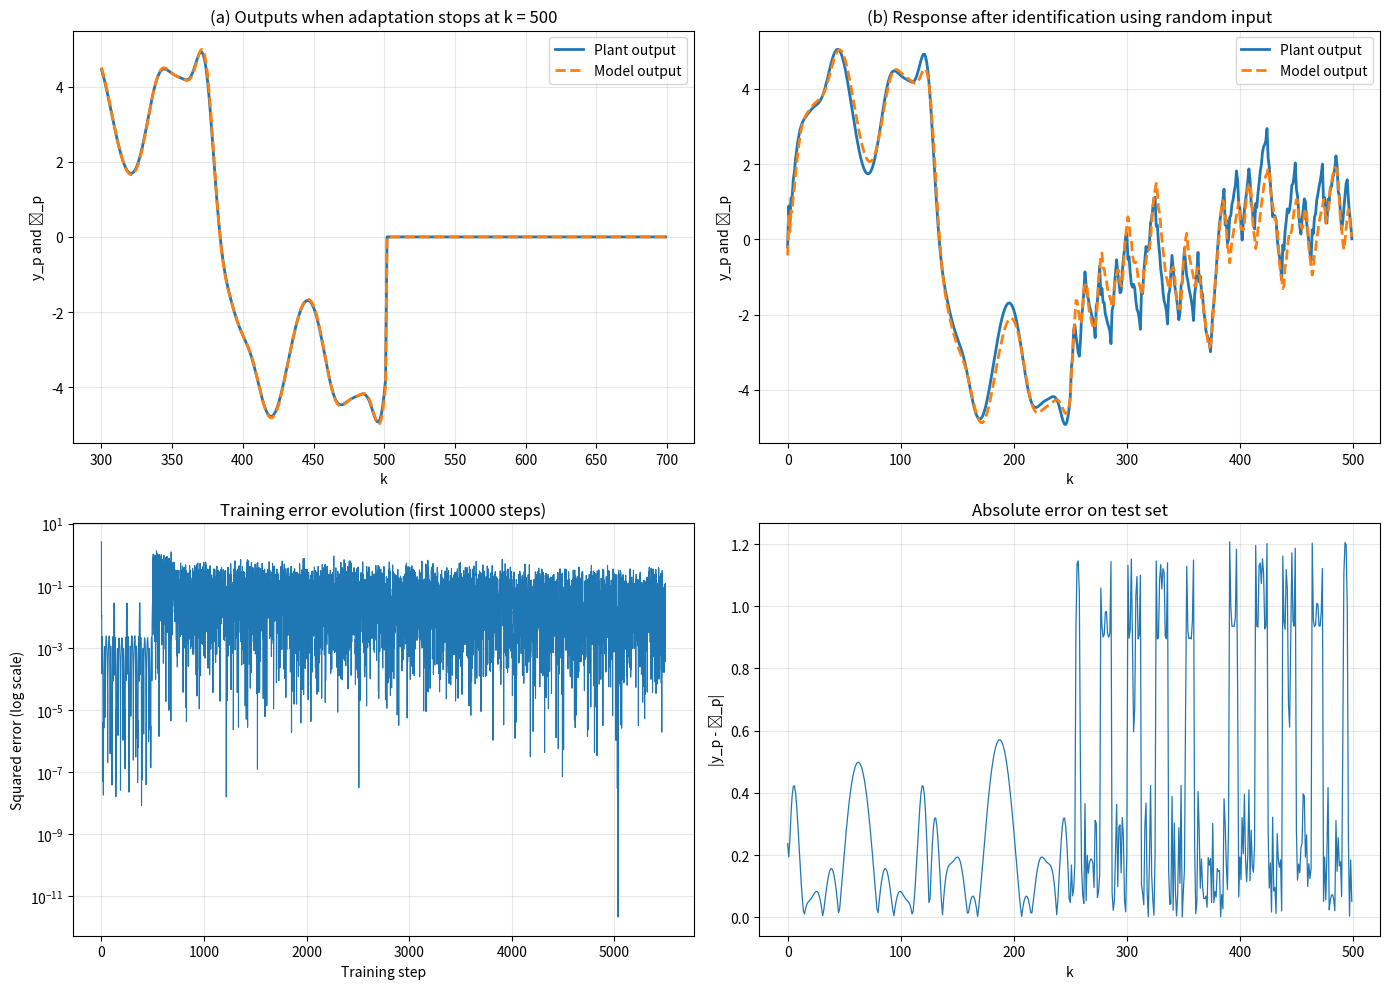

Python code for this plot:
import numpy as np
import matplotlib.pyplot as plt
import time
import os

# CONFIG
SEED = 123                     # single unified seed for reproducibility
DEBUG_SHORT_RUN = True         # True -> quick debug run; False -> full paper run
MAX_STEPS = 5000 if DEBUG_SHORT_RUN else 50000
LEARNING_RATE = 0.25
SAVE_FIG = True                # whether to save final figure to disk
OUT_FIG_PATH = "example1_repro.png"


# determinism / seed
np.random.seed(SEED)

# Neural Network
class NeuralNetwork:
    def __init__(self, layers, seed=None):
        """
        layers: list [in, hidden1, hidden2, ..., out]
        Weight shape: (in_dim, out_dim)
        Use unified random seed provided by outer scope (we already set np.random.seed(SEED))
        """
        self.layers = layers
        self.weights = []
        self.biases = []
        for i in range(len(layers)-1):
            in_dim = layers[i]
            out_dim = layers[i+1]
            # Xavier-like initialization (symmetric)
            scale = np.sqrt(2.0 / (in_dim + out_dim))
            w = np.random.randn(in_dim, out_dim) * scale
            b = np.zeros((1, out_dim), dtype=np.float64)
            self.weights.append(w.astype(np.float64))
            self.biases.append(b)

    def sigmoid(self, x):
        x = np.clip(x, -50, 50)
        return 1.0 / (1.0 + np.exp(-x))

    def sigmoid_derivative_from_activation(self, a):
        return a * (1.0 - a)

    def forward(self, x):
        """
        x: (batch, input_dim)
        returns: (batch, out_dim)
        stores activations and z_values
        """
        self.activations = [x.astype(np.float64)]
        self.z_values = []
        a = x.astype(np.float64)
        for i in range(len(self.weights)):
            z = np.dot(a, self.weights[i]) + self.biases[i]
            self.z_values.append(z)
            if i < len(self.weights) - 1:
                a = self.sigmoid(z)
            else:
                # linear output layer
                a = z.copy()
            self.activations.append(a)
        return self.activations[-1]

    def backward(self, x, y_true, y_pred, learning_rate=0.25):
        """
        Single-step / per-batch gradient descent (no external optimizer).
        x: (batch, in_dim)
        y_true: (batch, out_dim)
        y_pred: (batch, out_dim)
        """
        m = x.shape[0]
        L = len(self.weights)
        deltas = [None] * L

        # output layer (linear): delta = (a_L - y)
        deltas[-1] = (y_pred - y_true)

        # backprop through hidden layers
        for l in range(L-2, -1, -1):
            next_delta = deltas[l+1]            # (batch, out_{l+1})
            W_next = self.weights[l+1]          # (in_{l+1}, out_{l+1})
            # propagate error
            err = np.dot(next_delta, W_next.T)  # (batch, out_l)
            a_l = self.activations[l+1]         # activation of layer l (post-nonlinearity)
            deltas[l] = err * self.sigmoid_derivative_from_activation(a_l)

        # update weights & biases
        for i in range(L):
            a_prev = self.activations[i]       # (batch, in_dim)
            delta = deltas[i]                  # (batch, out_dim)
            grad_W = np.dot(a_prev.T, delta) / m
            grad_b = np.mean(delta, axis=0, keepdims=True)
            # optional gradient clipping (small safeguard) - keep harmless but active
            # max_norm = 10.0
            # norm = np.linalg.norm(grad_W)
            # if norm > max_norm:
            #     grad_W = grad_W * (max_norm / norm)
            self.weights[i] -= learning_rate * grad_W
            self.biases[i]  -= learning_rate * grad_b


# Plant definition
def plant_function(u):
    # f(u) = 0.6 sin(pi u) + 0.3 sin(3 pi u) + 0.1 sin(5 pi u)
    return 0.6 * np.sin(np.pi * u) + 0.3 * np.sin(3 * np.pi * u) + 0.1 * np.sin(5 * np.pi * u)

def simulate_plant(y_k, y_k_minus_1, u_k):
    # y_p(k+1) = 0.3 y_p(k) + 0.6 y_p(k-1) + f(u(k))
    return 0.3 * y_k + 0.6 * y_k_minus_1 + plant_function(u_k)


# Training routine
def train_neural_network(max_steps=50000, learning_rate=0.25, verbose=True):
    # instantiate network
    nn = NeuralNetwork([1, 20, 10, 1])

    # compute final index we'll touch: Phase1 uses up to k=501; Phase2 uses k=502..(502+max_steps-1)
    final_k = 502 + max_steps - 1
    buffer = 5
    total_len = final_k + 1 + buffer

    y_p = np.zeros(total_len, dtype=np.float64)
    y_model = np.zeros_like(y_p)
    training_error = []

    # Phase 1: sinusoidal input (k=2..501)
    if verbose: print("Phase 1: Training with sinusoidal input (steps 2-501)...")
    for k in range(2, 502):
        u_k = np.sin(2 * np.pi * k / 250.0)
        y_p[k] = simulate_plant(y_p[k-1], y_p[k-2], u_k)

        nn_output = nn.forward(np.array([[u_k]]))           # shape (1,1)
        y_model[k] = 0.3 * y_p[k-1] + 0.6 * y_p[k-2] + nn_output[0, 0]

        target = np.array([[y_p[k] - (0.3 * y_p[k-1] + 0.6 * y_p[k-2])]])
        err = y_p[k] - y_model[k]
        training_error.append(err**2)
        nn.backward(np.array([[u_k]]), target, nn_output, learning_rate=learning_rate)

    # store phase1 snapshots
    y_p_phase1 = y_p.copy()
    y_model_phase1 = y_model.copy()
    if verbose:
        mse_p1 = np.mean(training_error[-100:]) if len(training_error) >= 100 else np.mean(training_error)
        print(f"Phase 1 complete. Final MSE (last100): {mse_p1:.6e}")

    # Phase 2: random input training
    if verbose: print(f"Phase 2: Training with random input (steps 502..{502+max_steps-1})...")
    np.random.seed(SEED)   # re-seed to keep Phase2 inputs deterministic across runs
    start_time = time.time()
    for step_idx, k in enumerate(range(502, 502 + max_steps)):
        # random input in [-1, 1] (paper setting)
        u_k = np.random.uniform(-1, 1)
        y_p[k] = simulate_plant(y_p[k-1], y_p[k-2], u_k)

        nn_output = nn.forward(np.array([[u_k]]))
        y_model[k] = 0.3 * y_p[k-1] + 0.6 * y_p[k-2] + nn_output[0, 0]

        target = np.array([[y_p[k] - (0.3 * y_p[k-1] + 0.6 * y_p[k-2])]])
        err = y_p[k] - y_model[k]
        training_error.append(err**2)
        nn.backward(np.array([[u_k]]), target, nn_output, learning_rate=learning_rate)

        # logging
        if verbose and ((step_idx + 1) % 5000 == 0 or step_idx == 0):
            recent1000 = np.mean(training_error[-1000:]) if len(training_error) >= 1000 else np.mean(training_error)
            recent100 = np.mean(training_error[-100:]) if len(training_error) >= 100 else np.mean(training_error)
            elapsed = time.time() - start_time
            print(f"  Step {step_idx+1}/{max_steps}, global k={k}, MSE(last1000)={recent1000:.6e}, MSE(last100)={recent100:.6e}, elapsed={elapsed:.1f}s")

    # final train stats
    if verbose:
        final_mse_100 = np.mean(training_error[-100:]) if len(training_error) >= 100 else np.mean(training_error)
        final_mse_1000 = np.mean(training_error[-1000:]) if len(training_error) >= 1000 else np.mean(training_error)
        print(f"Phase 2 complete. Final MSE (last100)={final_mse_100:.6e}, (last1000)={final_mse_1000:.6e}")

    # Testing with sum-of-sinusoids
    if verbose: print("Testing trained network with sum-of-sinusoids (1000 steps)...")
    test_len = 1000
    y_p_test = np.zeros(test_len, dtype=np.float64)
    y_model_test = np.zeros(test_len, dtype=np.float64)

    final_k_train = 502 + max_steps - 1
    y_p_test[0] = y_p[final_k_train]
    y_p_test[1] = y_p[final_k_train - 1]
    y_model_test[0] = y_model[final_k_train]
    y_model_test[1] = y_model[final_k_train - 1]

    for k in range(2, test_len):
        if k < 250:
            u_k = np.sin(2 * np.pi * k / 250.0)
        else:
            u_k = np.sin(2 * np.pi * k / 250.0) + np.sin(2 * np.pi * k / 25.0)
        y_p_test[k] = simulate_plant(y_p_test[k-1], y_p_test[k-2], u_k)
        nn_output = nn.forward(np.array([[u_k]]))
        y_model_test[k] = 0.3 * y_p_test[k-1] + 0.6 * y_p_test[k-2] + nn_output[0, 0]

    test_mse = np.mean((y_p_test - y_model_test)**2)
    test_mae = np.mean(np.abs(y_p_test - y_model_test))
    test_maxabs = np.max(np.abs(y_p_test - y_model_test))

    if verbose:
        print(f"Test MSE: {test_mse:.6e}, MAE: {test_mae:.6e}, MaxAbs: {test_maxabs:.6e}")

    return y_p_phase1, y_model_phase1, y_p_test, y_model_test, training_error


# Plotting & Main
def make_plots(y_p_phase1, y_model_phase1, y_p_test, y_model_test, training_error):
    fig, axes = plt.subplots(2, 2, figsize=(14, 10))

    # (a) outputs when adaptation stops at k=500: plot 300..700
    ax1 = axes[0, 0]
    k1 = np.arange(300, 700)
    ax1.plot(k1, y_p_phase1[300:700], label='Plant output', linewidth=2)
    ax1.plot(k1, y_model_phase1[300:700], '--', label='Model output', linewidth=2)
    ax1.set_xlabel('k')
    ax1.set_ylabel('y_p and ŷ_p')
    ax1.set_title('(a) Outputs when adaptation stops at k = 500')
    ax1.legend()
    ax1.grid(True, alpha=0.3)

    # (b) response after identification using random input: test 0..499
    ax2 = axes[0, 1]
    k2 = np.arange(0, 500)
    ax2.plot(k2, y_p_test[:500], label='Plant output', linewidth=2)
    ax2.plot(k2, y_model_test[:500], '--', label='Model output', linewidth=2)
    ax2.set_xlabel('k')
    ax2.set_ylabel('y_p and ŷ_p')
    ax2.set_title('(b) Response after identification using random input')
    ax2.legend()
    ax2.grid(True, alpha=0.3)

    # (c) training error over time (log scale). show first N points or all if smaller
    ax3 = axes[1, 0]
    to_plot = training_error[:10000] if len(training_error) >= 10000 else training_error
    ax3.semilogy(to_plot, linewidth=0.8)
    ax3.set_xlabel('Training step')
    ax3.set_ylabel('Squared error (log scale)')
    ax3.set_title('Training error evolution (first 10000 steps)')
    ax3.grid(True, alpha=0.3)

    # (d) absolute error on test input first 500 steps
    ax4 = axes[1, 1]
    test_error = np.abs(y_p_test - y_model_test)
    ax4.plot(test_error[:500], linewidth=0.9)
    ax4.set_xlabel('k')
    ax4.set_ylabel('|y_p - ŷ_p|')
    ax4.set_title('Absolute error on test set')
    ax4.grid(True, alpha=0.3)

    plt.tight_layout()
    return fig

if __name__ == "__main__":
    # run training
    y_p_phase1, y_model_phase1, y_p_test, y_model_test, training_error = train_neural_network(
        max_steps=MAX_STEPS, learning_rate=LEARNING_RATE, verbose=True
    )

    # plotting
    fig = make_plots(y_p_phase1, y_model_phase1, y_p_test, y_model_test, training_error)
    plt.show()

    if SAVE_FIG:
        fig.savefig(OUT_FIG_PATH, dpi=200)
        print(f"Figure saved to {os.path.abspath(OUT_FIG_PATH)}")

    # print summarized stats
    final_mse_100 = np.mean(training_error[-100:]) if len(training_error) >= 100 else np.mean(training_error)
    final_mse_1000 = np.mean(training_error[-1000:]) if len(training_error) >= 1000 else np.mean(training_error)
    test_mse = np.mean((y_p_test - y_model_test)**2)
    test_mae = np.mean(np.abs(y_p_test - y_model_test))
    test_maxabs = np.max(np.abs(y_p_test - y_model_test))

    print("SUMMARY")
    print(f"SEED = {SEED}, MAX_STEPS = {MAX_STEPS}, LEARNING_RATE = {LEARNING_RATE}")
    print(f"Final training MSE (last100): {final_mse_100:.6e}, (last1000): {final_mse_1000:.6e}")
    print(f"Test MSE: {test_mse:.6e}, MAE: {test_mae:.6e}, MaxAbs: {test_maxabs:.6e}")
